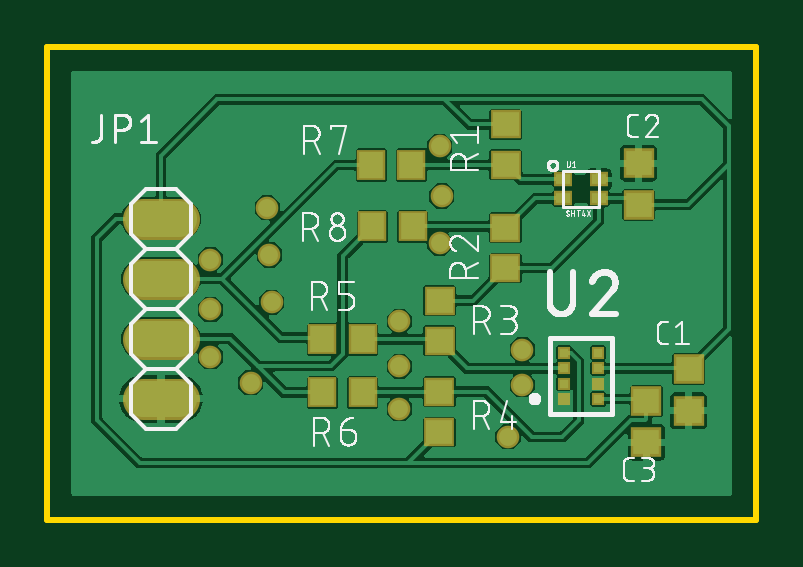
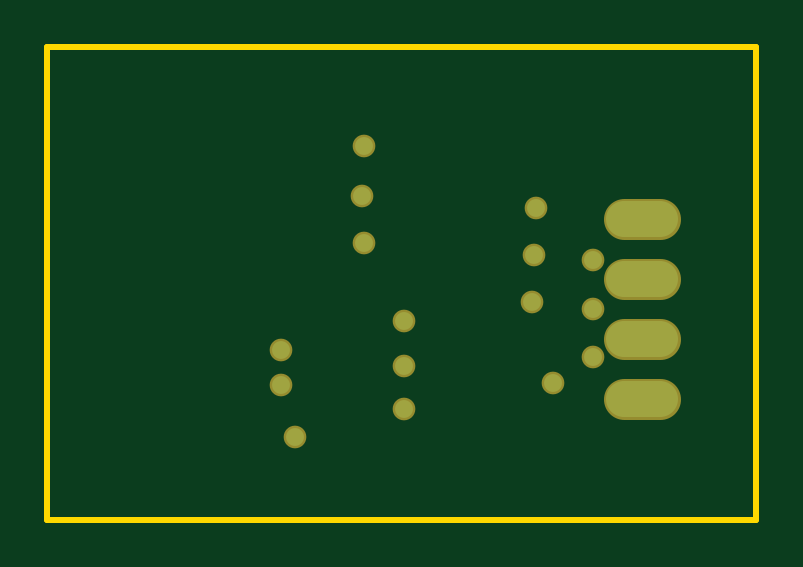
Circuit board: 7 layer files. Board 30.0 x 20.0 mm.
- bottom_copper: copper_bottom.gbr (618 bytes)
- top_copper: copper_top.gbr (71362 bytes)
- outline: profile.gbr (219 bytes)
- top_silk: silkscreen_top.gbr (57102 bytes)
- bottom_mask: soldermask_bottom.gbr (622 bytes)
- top_mask: soldermask_top.gbr (1410 bytes)
- paste: solderpaste_top.gbr (14319 bytes)

=== bottom_copper: copper_bottom.gbr ===
G04 EAGLE Gerber RS-274X export*
G75*
%MOMM*%
%FSLAX34Y34*%
%LPD*%
%INBottom Copper*%
%IPPOS*%
%AMOC8*
5,1,8,0,0,1.08239X$1,22.5*%
G01*
%ADD10C,1.524000*%
%ADD11C,0.756400*%


D10*
X40480Y127300D02*
X55720Y127300D01*
X55720Y101900D02*
X40480Y101900D01*
X40480Y76500D02*
X55720Y76500D01*
X55720Y51100D02*
X40480Y51100D01*
D11*
X69000Y89000D03*
X69000Y69000D03*
X86000Y58000D03*
X69000Y110000D03*
X93000Y132000D03*
X94000Y112000D03*
X95000Y92000D03*
X166000Y158000D03*
X166000Y117000D03*
X149000Y84000D03*
X149000Y65000D03*
X149000Y47000D03*
X201000Y72000D03*
X201000Y57000D03*
X195000Y35000D03*
X167000Y137000D03*
M02*

=== top_copper: copper_top.gbr (71362 bytes, source omitted) ===
=== outline: profile.gbr ===
G04 EAGLE Gerber RS-274X export*
G75*
%MOMM*%
%FSLAX34Y34*%
%LPD*%
%IN*%
%IPPOS*%
%AMOC8*
5,1,8,0,0,1.08239X$1,22.5*%
G01*
%ADD10C,0.254000*%


D10*
X0Y0D02*
X300000Y0D01*
X300000Y200000D01*
X0Y200000D01*
X0Y0D01*
M02*

=== top_silk: silkscreen_top.gbr (57102 bytes, source omitted) ===
=== bottom_mask: soldermask_bottom.gbr ===
G04 EAGLE Gerber RS-274X export*
G75*
%MOMM*%
%FSLAX34Y34*%
%LPD*%
%INSoldermask Bottom*%
%IPPOS*%
%AMOC8*
5,1,8,0,0,1.08239X$1,22.5*%
G01*
%ADD10C,1.727200*%
%ADD11C,0.959600*%


D10*
X40480Y127300D02*
X55720Y127300D01*
X55720Y101900D02*
X40480Y101900D01*
X40480Y76500D02*
X55720Y76500D01*
X55720Y51100D02*
X40480Y51100D01*
D11*
X69000Y89000D03*
X69000Y69000D03*
X86000Y58000D03*
X69000Y110000D03*
X93000Y132000D03*
X94000Y112000D03*
X95000Y92000D03*
X166000Y158000D03*
X166000Y117000D03*
X149000Y84000D03*
X149000Y65000D03*
X149000Y47000D03*
X201000Y72000D03*
X201000Y57000D03*
X195000Y35000D03*
X167000Y137000D03*
M02*

=== top_mask: soldermask_top.gbr ===
G04 EAGLE Gerber RS-274X export*
G75*
%MOMM*%
%FSLAX34Y34*%
%LPD*%
%INSoldermask Top*%
%IPPOS*%
%AMOC8*
5,1,8,0,0,1.08239X$1,22.5*%
G01*
%ADD10R,1.283200X1.253200*%
%ADD11C,1.727200*%
%ADD12R,1.303200X1.203200*%
%ADD13R,1.203200X1.303200*%
%ADD14R,0.803200X0.653200*%
%ADD15R,0.553200X0.553200*%
%ADD16C,0.959600*%


D10*
X271400Y63550D03*
X271400Y46050D03*
X250300Y133350D03*
X250300Y150850D03*
X253600Y50150D03*
X253600Y32650D03*
D11*
X55720Y127300D02*
X40480Y127300D01*
X40480Y101900D02*
X55720Y101900D01*
X55720Y76500D02*
X40480Y76500D01*
X40480Y51100D02*
X55720Y51100D01*
D12*
X194100Y150300D03*
X194100Y167300D03*
X193900Y123500D03*
X193900Y106500D03*
X166100Y75700D03*
X166100Y92700D03*
X165900Y54100D03*
X165900Y37100D03*
D13*
X133400Y76400D03*
X116400Y76400D03*
X133400Y53900D03*
X116400Y53900D03*
X137100Y150100D03*
X154100Y150100D03*
X137600Y124100D03*
X154600Y124100D03*
D14*
X218400Y144000D03*
X233400Y144000D03*
X218400Y136000D03*
X233400Y136000D03*
D15*
X218650Y51050D03*
X218650Y57550D03*
X218650Y64050D03*
X218650Y70550D03*
X233150Y70550D03*
X233150Y64050D03*
X233150Y57550D03*
X233150Y51050D03*
D16*
X69000Y89000D03*
X69000Y69000D03*
X86000Y58000D03*
X69000Y110000D03*
X93000Y132000D03*
X94000Y112000D03*
X95000Y92000D03*
X166000Y158000D03*
X166000Y117000D03*
X149000Y84000D03*
X149000Y65000D03*
X149000Y47000D03*
X201000Y72000D03*
X201000Y57000D03*
X195000Y35000D03*
X167000Y137000D03*
M02*

=== paste: solderpaste_top.gbr (14319 bytes, source omitted) ===
